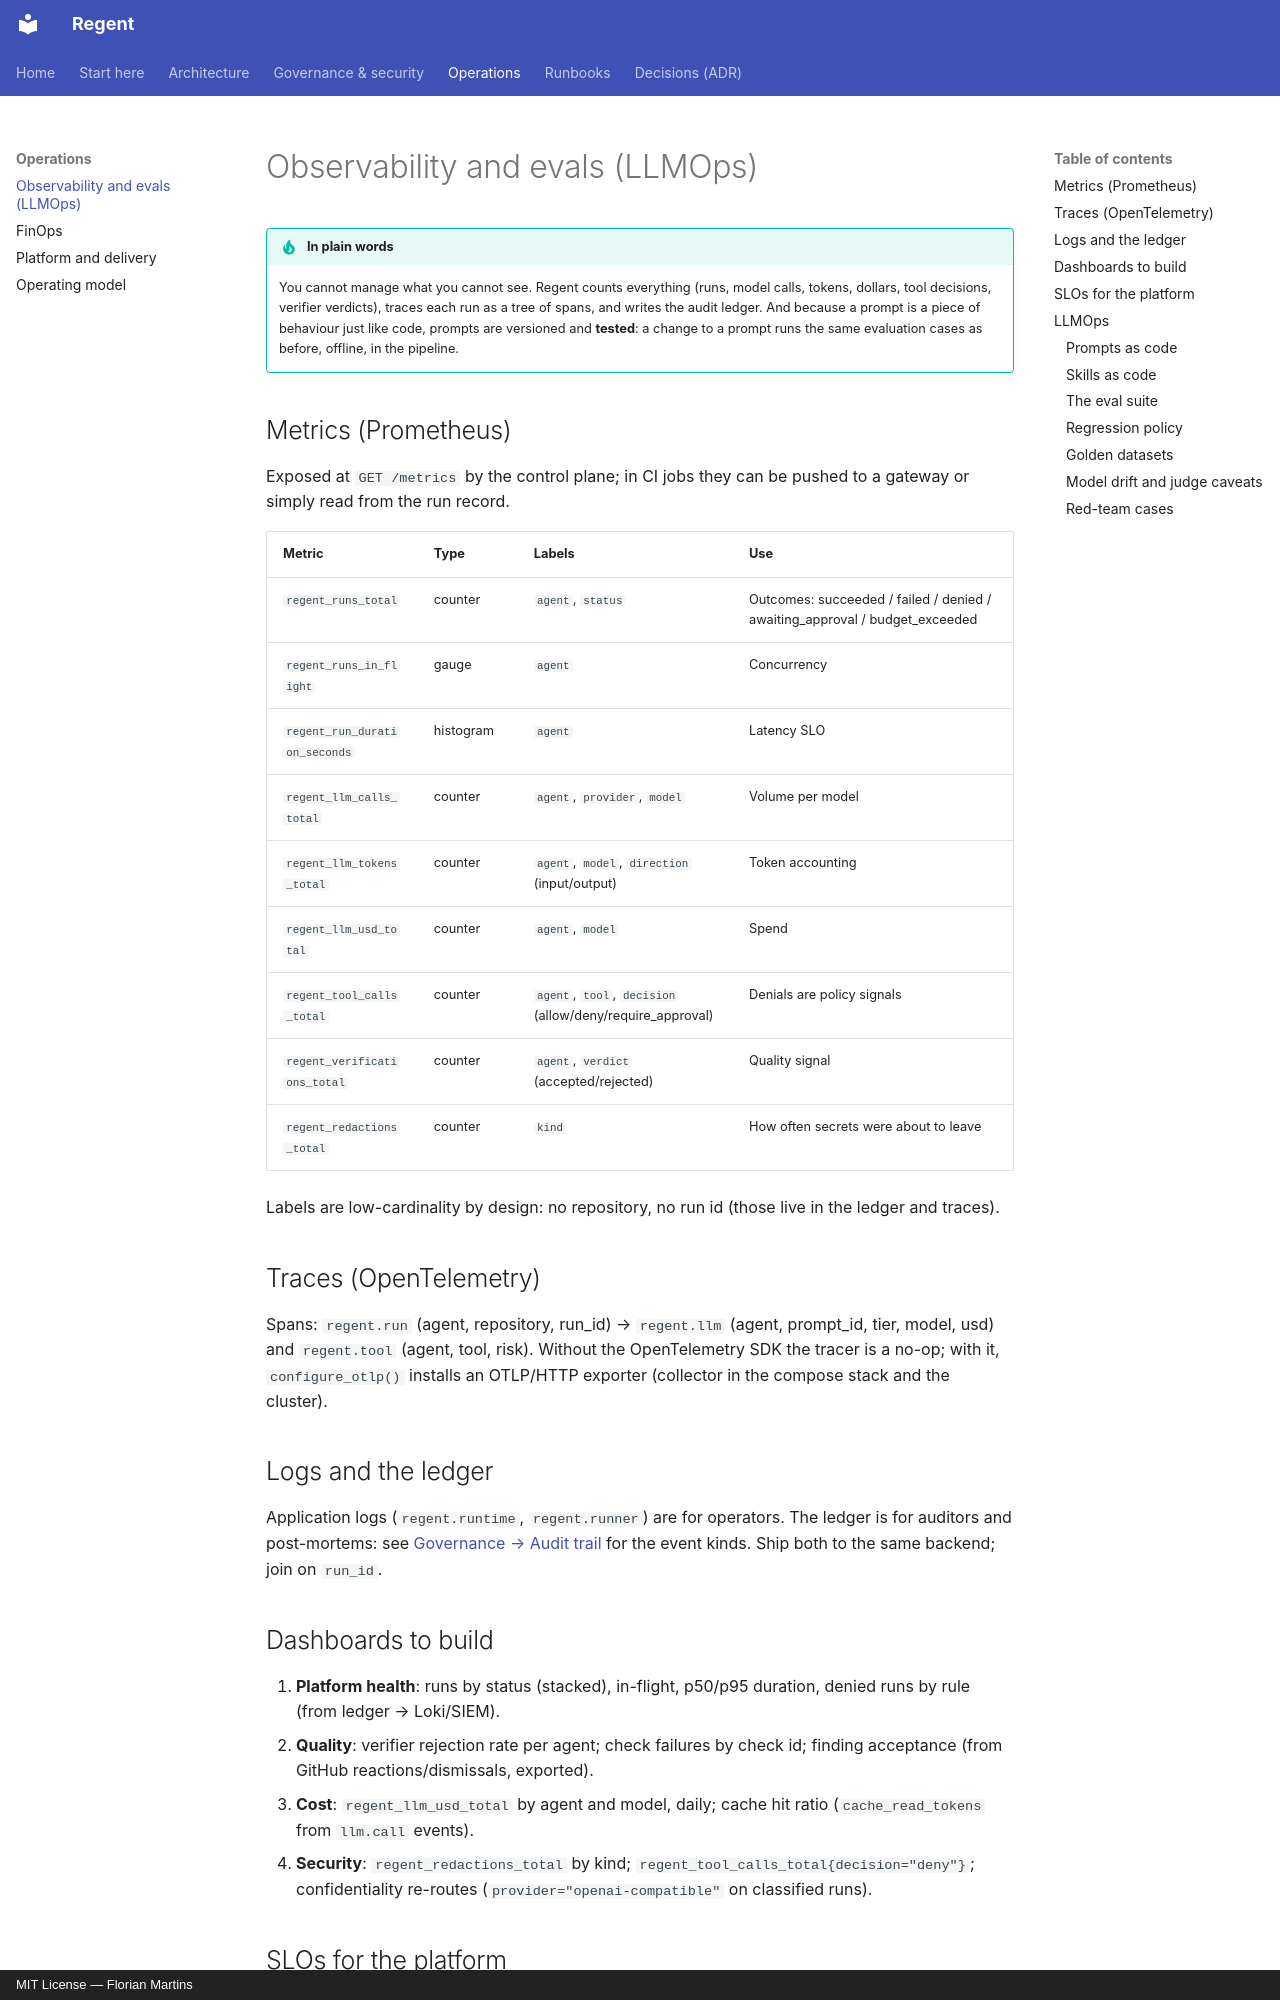

repository: FlorianMartins/regent · page: 07-observability-and-evals/index.html · generator: mkdocs · copyright: MIT License — Florian Martins

# Observability and evals (LLMOps)

!!! tip "In plain words"
    You cannot manage what you cannot see. Regent counts everything (runs, model calls, tokens, dollars, tool decisions, verifier verdicts), traces each run as a tree of spans, and writes the audit ledger. And because a prompt is a piece of behaviour just like code, prompts are versioned and **tested**: a change to a prompt runs the same evaluation cases as before, offline, in the pipeline.

## Metrics (Prometheus)

Exposed at `GET /metrics` by the control plane; in CI jobs they can be pushed to a gateway or simply read from the run record.

| Metric | Type | Labels | Use |
|---|---|---|---|
| `regent_runs_total` | counter | `agent`, `status` | Outcomes: succeeded / failed / denied / awaiting_approval / budget_exceeded |
| `regent_runs_in_flight` | gauge | `agent` | Concurrency |
| `regent_run_duration_seconds` | histogram | `agent` | Latency SLO |
| `regent_llm_calls_total` | counter | `agent`, `provider`, `model` | Volume per model |
| `regent_llm_tokens_total` | counter | `agent`, `model`, `direction` (input/output) | Token accounting |
| `regent_llm_usd_total` | counter | `agent`, `model` | Spend |
| `regent_tool_calls_total` | counter | `agent`, `tool`, `decision` (allow/deny/require_approval) | Denials are policy signals |
| `regent_verifications_total` | counter | `agent`, `verdict` (accepted/rejected) | Quality signal |
| `regent_redactions_total` | counter | `kind` | How often secrets were about to leave |

Labels are low-cardinality by design: no repository, no run id (those live in the ledger and traces).

## Traces (OpenTelemetry)

Spans: `regent.run` (agent, repository, run_id) → `regent.llm` (agent, prompt_id, tier, model, usd) and `regent.tool` (agent, tool, risk). Without the OpenTelemetry SDK the tracer is a no-op; with it, `configure_otlp()` installs an OTLP/HTTP exporter (collector in the compose stack and the cluster).

## Logs and the ledger

Application logs (`regent.runtime`, `regent.runner`) are for operators. The ledger is for auditors and post-mortems: see [Governance → Audit trail](05-governance-and-autonomy.md#audit-trail) for the event kinds. Ship both to the same backend; join on `run_id`.

## Dashboards to build

1. **Platform health**: runs by status (stacked), in-flight, p50/p95 duration, denied runs by rule (from ledger → Loki/SIEM).
2. **Quality**: verifier rejection rate per agent; check failures by check id; finding acceptance (from GitHub reactions/dismissals, exported).
3. **Cost**: `regent_llm_usd_total` by agent and model, daily; cache hit ratio (`cache_read_tokens` from `llm.call` events).
4. **Security**: `regent_redactions_total` by kind; `regent_tool_calls_total{decision="deny"}`; confidentiality re-routes (`provider="openai-compatible"` on classified runs).
